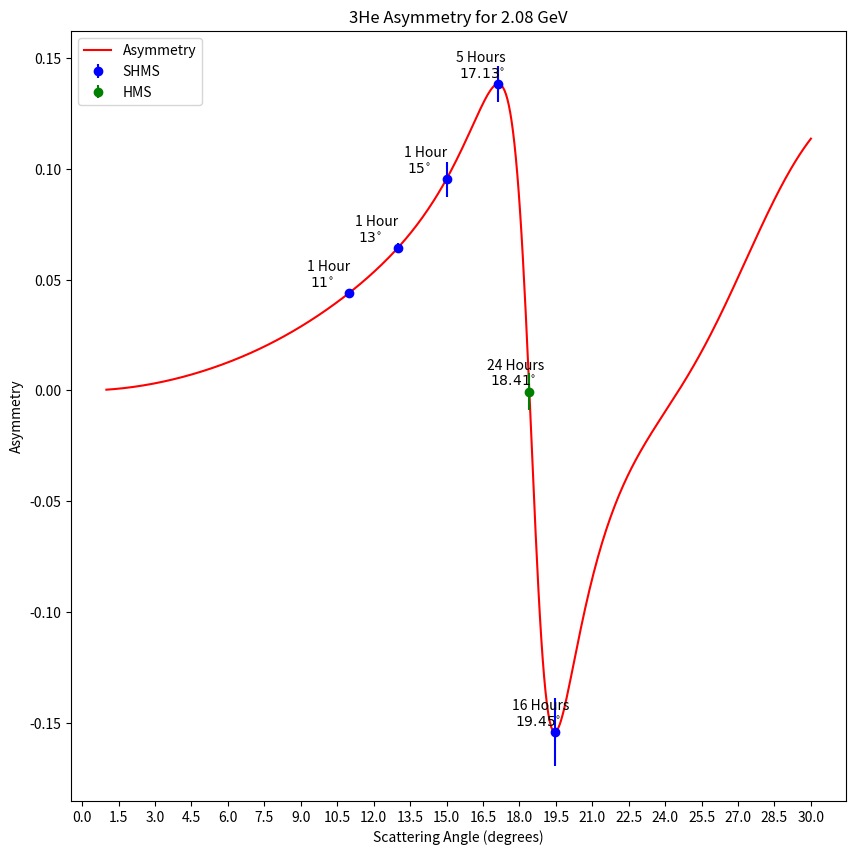

Reproduce this figure in Python. (Note: this script raises an exception after producing the figure.)
from matplotlib import pyplot as plt
import numpy as np
import math
import time
from matplotlib.transforms import Transform
from matplotlib.ticker import(AutoLocator, AutoMinorLocator)
from collections import OrderedDict

start = time.time() #Start a timer.

pi = np.pi
deg2rad = pi/180.0 
GeV2fm = 1./0.0389              #Convert Q^2 units from GeV^2 to fm^-2.
hbar = 6.582e-16    #hbar in [eV*s].
C = 299792458.0                 #Speed of light [m/s]. 
e_ch = 1.60217662e-19              #Electron charge C.
alpha = 0.0072973525664         #1.0/137.0;              //Fine structure constant.
A = 3
Z = 2
muHe3 = -2.1275*(3.0/2.0)       #Dien's has this 3/2 factor for some reason, but it fits the data much better.  #2*2.793-1.913 is too naive.
MtHe3 = 3.0160293*0.9315        #Mass of He3 in GeV.
gamma = 0.8*pow(2.0/3.0,0.5)    #Gaussian width [fm] from Amroun gamma*sqrt(3/2) = 0.8 fm.
theta_pol = pi/2                #Polar polarization vector of target.
phi_pol = 0                     #Azimuthal polarization vector of target.

E0 = 2.08 #Beam energy GeV.
theta0 = 12 #Scattering angle in degrees.
Ef = E0/(1.0+2.0*E0*pow(np.sin(theta0/2.0),2.0)/MtHe3)
Q2 = 4*E0*Ef*pow(np.sin(theta0/2),2)*GeV2fm               #Converts energy in GeV^2 to fm^-2
Q2eff = Q2*pow(1+(1.5*Z*alpha)/(E0*1.12*pow(A,1./3.)),2)

#My 3He SOG FF fit parameters.
R = (0.3, 0.7, 0.9, 1.1, 1.5, 1.6, 2.2, 2.7, 3.3, 4.2, 4.3, 4.8)
Qich = (0.0996392,0.214304,0.0199385,0.195676,0.0785533,0.167223,0.126926,0.0549379,0.0401401,0.0100803,0.0007217,4.98962e-12)
Qim = (0.159649,0.0316168,0.277843,0.0364955,0.0329718,0.233469,0.117059,0.0581085,0.0485212,1.77602e-12,0.0240927,8.94934e-12)


def Fch(E,theta):
    #theta = theta*deg2rad
    #theta = x
    E0 = E
    Ef = E0/(1.0+2.0*E0*pow(np.sin(theta/2.0),2.0)/MtHe3)
    Q2 = 4*E0*Ef*pow(np.sin(theta/2),2)*GeV2fm               #Converts energy in GeV^2 to fm^-2
    Q2eff = Q2*pow(1+(1.5*Z*alpha)/(E0*1.12*pow(A,1./3.)),2)
    fitch = 0

    for i in range(0,len(R)):
        sumchtemp = (Qich[i]/(1.0+2.0*pow(R[i],2.0)/pow(gamma,2.0))) * ( np.cos(pow(Q2eff,0.5)*R[i]) + (2.0*pow(R[i],2.0)/pow(gamma,2.0)) * (np.sin(pow(Q2eff,0.5)*R[i])/(pow(Q2eff,0.5)*R[i])) )
        fitch = fitch + sumchtemp
    fitch = fitch * np.exp(-0.25*Q2eff*pow(gamma,2.0))
    #print("Theta = %.2f degrees = %.3f radians, E0 = %.3f, Ef = %.3f, Q2 = %.3f, Q2eff = %.3f, fitch = %f " % (theta/deg2rad,theta,E0,Ef,Q2,Q2eff,fitch))
    return fitch

def Fm(E,theta):
    #theta = theta*deg2rad
    #theta = x
    E0 = E
    Ef = E0/(1.0+2.0*E0*pow(np.sin(theta/2.0),2.0)/MtHe3)
    Q2 = 4*E0*Ef*pow(np.sin(theta/2),2)*GeV2fm               #Converts energy in GeV^2 to fm^-2
    Q2eff = Q2*pow(1+(1.5*Z*alpha)/(E0*1.12*pow(A,1./3.)),2)
    fitm = 0

    for i in range(0,len(R)):
        summtemp = (Qim[i]/(1.0+2.0*pow(R[i],2.0)/pow(gamma,2.0))) * ( np.cos(pow(Q2eff,0.5)*R[i]) + (2.0*pow(R[i],2.0)/pow(gamma,2.0)) * (np.sin(pow(Q2eff,0.5)*R[i])/(pow(Q2eff,0.5)*R[i])) )
        fitm = fitm + summtemp
    fitm = fitm * np.exp(-0.25*Q2eff*pow(gamma,2.0))
   # print("Theta = %.2f degrees = %.3f radians, E0 = %.3f, Ef = %.3f, Q2 = %.3f, Q2eff = %.3f, fitm = %f " % (theta/deg2rad,theta,E0,Ef,Q2,Q2eff,fitm))
    return fitm

def asymmetry(E,x):
    asymm = [] #List to store asymmetry results

    for xval in x:
        theta = xval
        #print("xval = ",xval)
        theta = theta*deg2rad       #Convert degrees to radians.
        E0 = E
        Ef = E0/(1.0+2.0*E0*pow(np.sin(theta/2.0),2.0)/MtHe3)
        Q2 = 4*E0*Ef*pow(np.sin(theta/2),2)*GeV2fm               #Converts energy in GeV^2 to fm^-2
        Q2eff = Q2*pow(1+(1.5*Z*alpha)/(E0*1.12*pow(A,1./3.)),2)
        tau = Q2eff/(4*pow(MtHe3,2.)*GeV2fm)  #Tau using fm^-2.
        epsilon = pow( 1 + 2*(1+tau)*pow(np.tan(theta),2.) ,-1.)
        
        asymm.append( ( -2 * pow(tau * (1+tau),0.5) * np.tan(theta/2) ) / ( pow(Fch(E0,theta),2.) + (tau/epsilon) * (pow(muHe3,2.)) * pow(Fm(E0,theta),2.) ) * ( np.sin(theta_pol)*np.cos(phi_pol)*Fch(E0,theta)*Fm(E0,theta)*muHe3 + pow(tau*(1+(1+tau)*pow(np.tan(theta/2),2.)),0.5)*np.cos(theta_pol)*pow(Fm(E0,theta),2.)*pow(muHe3,2.) ) )
        #print("Theta = %.2f degrees = %.3f radians, E0 = %.3f, Ef = %.3f, Q2 = %.3f fm^-2, Q2eff = %.3f fm^-2, tau = %f, epsilon = %f " % (theta/deg2rad,theta,E0,Ef,Q2,Q2eff,tau,epsilon))
    #print("Angles (degrees) = ",x)
    #print("Asymm Results = ",asymm)
    combined = OrderedDict(zip(x,asymm))
    #combined = set(combined)
    print("(Angles, Asymmetries) = ",combined)
    return np.array(asymm)

axtheta = 30
x = np.linspace(1,axtheta,500)
#x = np.linspace(18.3,18.5,20)
#x = []
#x = [15, 17.13, 18.41, 19.45]
#x = [8.5,11,13,13.5,14.5,16,16.4,18,18.5,20,22,24]

axtheta = axtheta*pi/180
Q2max = 4*E0*Ef*pow(np.sin(axtheta/2),2)*GeV2fm
Q2effmax = Q2max*pow(1+(1.5*Z*alpha)/(E0*1.12*pow(A,1./3.)),2)
yax2 = []
for i in range(0,len(x)):
    yax2.append(i)

y = asymmetry(E0,x)

shms_angles = (11,13,15,17.13,19.45)
shms_asymms = (0.0440913409471518,0.0644137073932522,0.0954473518134784,0.138384487219908,-0.154179671220445)
shms_asymm_err = (0.0018,0.0023,0.0079,0.0081,0.0153)
shms_times = ("1 Hour\n $11^{\circ}$","1 Hour\n $13^{\circ}$","1 Hour\n $15^{\circ}$","5 Hours\n $17.13^{\circ}$","16 Hours\n $19.45^{\circ}$")
hms_angles = []
hms_asymms = []
hms_asymm_err = []
hms_times = []
hms_angles.append(18.41)
hms_asymms.append(-0.000458690566384221)
hms_asymm_err.append(0.0084)
hms_times.append("24 Hours\n $18.41^{\circ}$")

fig, ax = plt.subplots(figsize=(10,10))
plt.plot(x,y, 'red',label="Asymmetry")#ax.plot(x,y, 'g') #Also works here.
plt.title("3He Asymmetry for %.2f GeV" % E0)
plt.xlabel("Scattering Angle (degrees)")
plt.ylabel("Asymmetry")
ax.xaxis.set_major_locator(plt.MaxNLocator(30))
plt.errorbar(shms_angles, shms_asymms, yerr=shms_asymm_err,fmt='o',color='b',label='SHMS')
plt.errorbar(hms_angles, hms_asymms, yerr=hms_asymm_err,fmt='o',color='g',label='HMS')
for i in range(len(shms_times)):
    ax.annotate(shms_times[i], (shms_angles[i], shms_asymms[i]), xytext=(shms_angles[i]-1.75, shms_asymms[i]+0.0025))
for i in range(len(hms_times)):
    ax.annotate(hms_times[i], (hms_angles[i], hms_asymms[i]), xytext=(hms_angles[i]-1.75, hms_asymms[i]+0.0025))
#ax.annotate(shms_times, (shms_angles, shms_asymms), xytext=(shms_angles+0.05, shms_asymms+0.3), arrowprops=dict(facecolor='red', shrink=0.05))
plt.legend(loc="upper left")
#ax1 = ax.twiny()
#ax1.set_xlabel('Q^2 fm^-2')
#ax1.set_xlim(0, Q2effmax)
plt.show()

#secax = ax.secondary_xaxis('top',functions=(x*100,x*0.01))#, functions=(x, yax2))
#secax.set_xlabel('angle [rad]')

print(type(x))
x.clear()
x.append(18.408)  #Min ~18.408 degrees.
y = asymmetry(E0,x)
print(y)
print("Asymmetry at %f degrees = %f " % (x[0],y[0]))

print("The script took %.2f seconds (%.2f minutes or %.2f hours) to run." % (time.time() - start, (time.time() - start)/60.,(time.time() - start)/60./60.)) #Print time to run.

